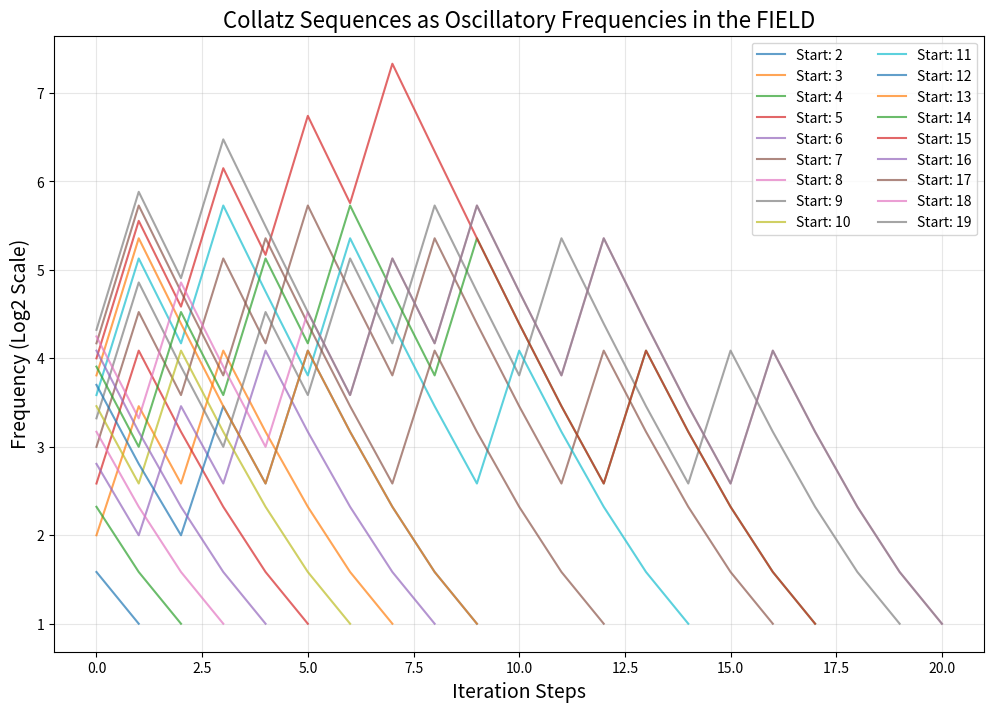

This chart was generated by the following Python code:
import matplotlib.pyplot as plt
import numpy as np

# Function to generate Collatz sequence
def collatz_sequence(n):
    sequence = [n]
    while n != 1:
        if n % 2 == 0:
            n = n // 2
        else:
            n = 3 * n + 1
        sequence.append(n)
    return sequence

# Map numbers to "frequencies" (logarithmic scale to simulate energy levels)
def map_to_frequencies(sequence):
    return [np.log2(num + 1) for num in sequence]

# Generate sequences and frequencies for visualization
start_values = range(2, 20)  # Starting numbers for Collatz sequences
sequences = [collatz_sequence(n) for n in start_values]
frequencies = [map_to_frequencies(seq) for seq in sequences]

# Plot frequencies as oscillatory patterns
plt.figure(figsize=(12, 8))
for i, freq in enumerate(frequencies):
    plt.plot(freq, label=f"Start: {start_values[i]}", alpha=0.7)

plt.title("Collatz Sequences as Oscillatory Frequencies in the FIELD", fontsize=16)
plt.xlabel("Iteration Steps", fontsize=14)
plt.ylabel("Frequency (Log2 Scale)", fontsize=14)
plt.grid(alpha=0.3)
plt.legend(loc="upper right", fontsize=10, ncol=2)
plt.show()